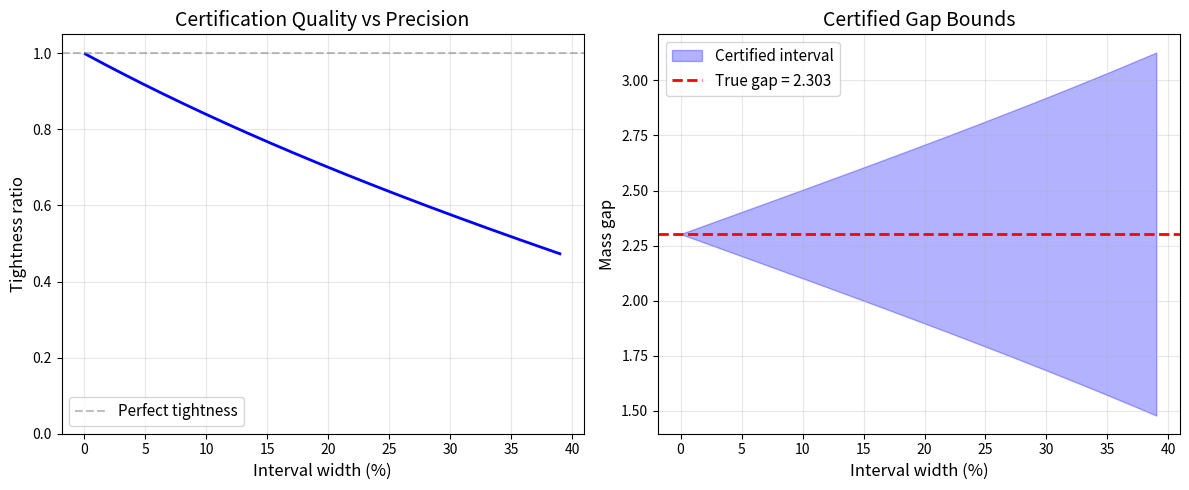

The matplotlib source for this figure:
#!/usr/bin/env python3
"""
Visualization: Tightness Ratio vs Interval Width

Shows how the quality of certified mass gap bounds degrades as the
interval arithmetic precision decreases. The tightness ratio (lower/upper
bound) measures certification quality — 1.0 means perfectly tight.

This illustrates the key theorem: tightness_ratio_in_unit_interval.
"""

import numpy as np
import matplotlib.pyplot as plt

# True eigenvalues
ev_true = 1.0
exc_true = 0.1
true_gap = np.log(ev_true / exc_true)

# Vary interval width from 0.1% to 40%
widths = np.linspace(0.001, 0.39, 200)
tightness = []
gap_lower = []
gap_upper = []

for w in widths:
    ev_lo = ev_true * (1 - w)
    ev_hi = ev_true * (1 + w)
    exc_lo = exc_true * (1 - w)
    exc_hi = exc_true * (1 + w)

    if exc_hi < ev_lo and exc_lo > 0:
        gl = np.log(ev_lo / exc_hi)
        gu = np.log(ev_hi / exc_lo)
        tightness.append(gl / gu)
        gap_lower.append(gl)
        gap_upper.append(gu)
    else:
        tightness.append(np.nan)
        gap_lower.append(np.nan)
        gap_upper.append(np.nan)

widths_pct = widths * 100
tightness = np.array(tightness)
gap_lower = np.array(gap_lower)
gap_upper = np.array(gap_upper)

fig, (ax1, ax2) = plt.subplots(1, 2, figsize=(12, 5))

# Panel 1: Tightness ratio
ax1.plot(widths_pct, tightness, 'b-', linewidth=2)
ax1.axhline(y=1.0, color='gray', linestyle='--', alpha=0.5, label='Perfect tightness')
ax1.set_xlabel('Interval width (%)', fontsize=12)
ax1.set_ylabel('Tightness ratio', fontsize=12)
ax1.set_title('Certification Quality vs Precision', fontsize=14)
ax1.set_ylim(0, 1.05)
ax1.legend(fontsize=11)
ax1.grid(True, alpha=0.3)

# Panel 2: Gap bounds
ax2.fill_between(widths_pct, gap_lower, gap_upper, alpha=0.3, color='blue', label='Certified interval')
ax2.axhline(y=true_gap, color='red', linestyle='--', linewidth=2, label=f'True gap = {true_gap:.3f}')
ax2.set_xlabel('Interval width (%)', fontsize=12)
ax2.set_ylabel('Mass gap', fontsize=12)
ax2.set_title('Certified Gap Bounds', fontsize=14)
ax2.legend(fontsize=11)
ax2.grid(True, alpha=0.3)

plt.tight_layout()
plt.savefig('viz_tightness.png', dpi=150, bbox_inches='tight')
print("Saved viz_tightness.png")
